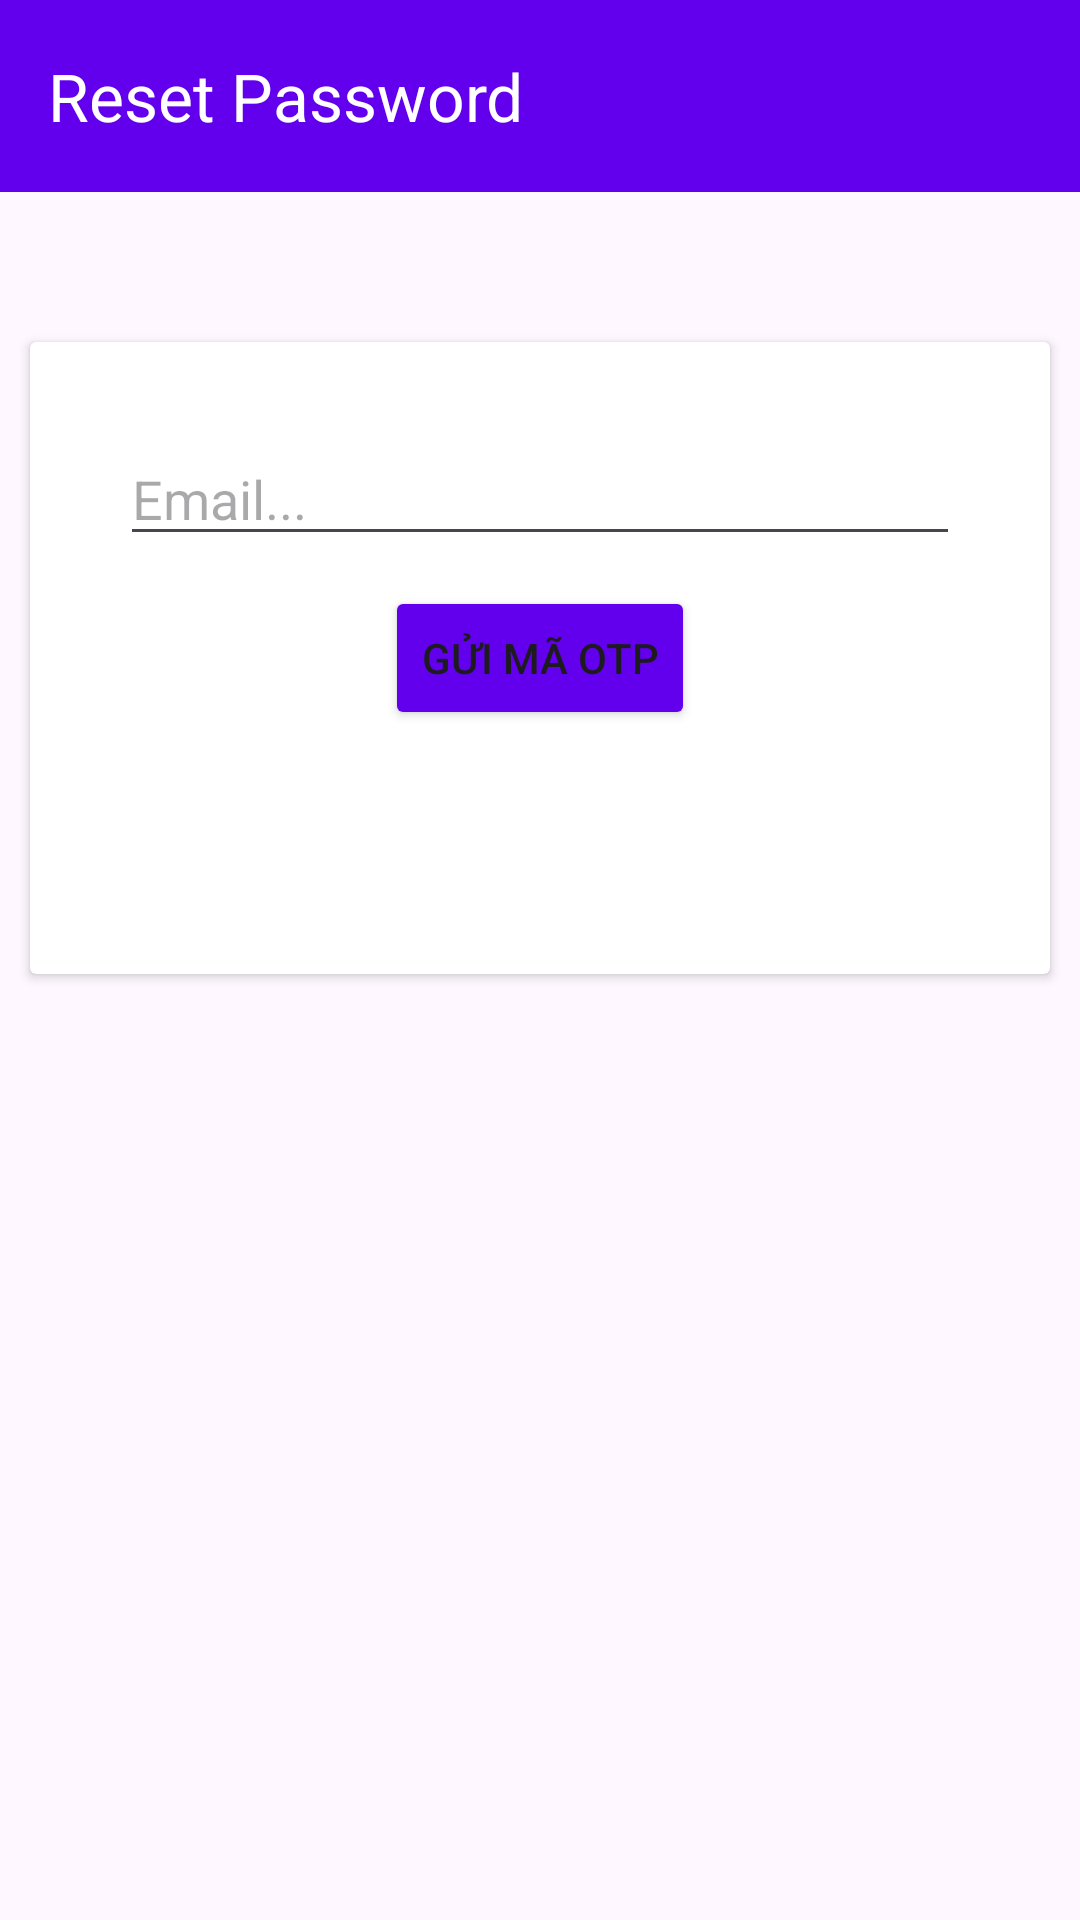

This screen was rendered from an Android layout file. Write that file and the resources it references.
<!-- AndroidManifest.xml: application theme Theme.DACK -->
<!-- res/layout/activity_reset_password.xml -->
<?xml version="1.0" encoding="utf-8"?>
<LinearLayout xmlns:android="http://schemas.android.com/apk/res/android"
    xmlns:app="http://schemas.android.com/apk/res-auto"
    xmlns:tools="http://schemas.android.com/tools"
    android:layout_width="match_parent"
    android:layout_height="match_parent"
    tools:context=".ResetPasswordActivity"
    android:orientation="vertical">

    <androidx.appcompat.widget.Toolbar
        android:background="@color/colorPrimary"
        app:titleTextColor="#FFFFFF"
        app:title="Reset Password"
        android:id="@+id/toolbarresetpassword"
        android:layout_width="match_parent"
        android:layout_height="wrap_content">
    </androidx.appcompat.widget.Toolbar>
    <androidx.cardview.widget.CardView
        android:layout_width="match_parent"
        android:layout_height="wrap_content"
        android:layout_gravity="center"
        android:layout_marginTop="50dp"
        android:layout_marginStart="10dp"
        android:layout_marginEnd="10dp">
        <LinearLayout
            android:id="@+id/LLmail"
            android:layout_width="match_parent"
            android:layout_height="wrap_content"
            android:orientation="vertical"
            android:layout_margin="20dp"
            >
            <EditText
                android:id="@+id/edtEmail"
                android:layout_width="match_parent"
                android:layout_height="match_parent"
                android:hint="Email..."
                android:layout_margin="10dp"/>
            <Button
                android:id="@+id/btnGuimaOTP"
                android:layout_width="wrap_content"
                android:layout_height="wrap_content"
                android:text="Gửi mã OTP"
                android:backgroundTint="@color/colorPrimary"
                android:layout_gravity="center"/>
        </LinearLayout>
        <LinearLayout
            android:id="@+id/LLOTP"
            android:layout_width="match_parent"
            android:layout_height="wrap_content"
            android:orientation="vertical"
            android:layout_margin="20dp"
            android:visibility="invisible">
            <EditText
                android:id="@+id/edtOTP"
                android:layout_width="match_parent"
                android:layout_height="match_parent"
                android:hint="Mã OTP"
                android:layout_margin="10dp"/>
            <Button
                android:id="@+id/btnXacnhan"
                android:layout_width="wrap_content"
                android:layout_height="wrap_content"
                android:text="Xác nhận"
                android:backgroundTint="@color/colorPrimary"
                android:layout_gravity="center"/>
        </LinearLayout>

        <LinearLayout
            android:id="@+id/LLresetMk"
            android:layout_width="match_parent"
            android:layout_height="wrap_content"
            android:orientation="vertical"
            android:layout_margin="20dp"
            android:visibility="invisible"
            >
            <EditText
                android:id="@+id/edtPassword"
                android:layout_width="match_parent"
                android:layout_height="match_parent"
                android:hint="Nhập mật khẩu mới"
                android:layout_margin="10dp"
                android:inputType="textPassword"/>
            <EditText
                android:id="@+id/edtRepassword"
                android:layout_width="match_parent"
                android:layout_height="match_parent"
                android:hint="Xác nhận mật khẩu"
                android:layout_margin="10dp"
                android:inputType="textPassword"/>
            <Button
                android:id="@+id/btnXacnhandoiMK"
                android:layout_width="wrap_content"
                android:layout_height="wrap_content"
                android:text="Đổi mật khẩu"
                android:backgroundTint="@color/colorPrimary"
                android:layout_gravity="center"/>
        </LinearLayout>
    </androidx.cardview.widget.CardView>


</LinearLayout>
<!-- resources referenced by this layout -->
<resources>
  <style name="Theme.DACK" parent="Base.Theme.DACK" />
  <style name="Base.Theme.DACK" parent="Theme.Material3.DayNight.NoActionBar">
          
          <item name="colorPrimary">@color/purple_500</item>
          <item name="colorPrimaryVariant">@color/purple_700</item>
          <item name="colorOnPrimary">@color/white</item>
          
          <item name="colorSecondary">@color/teal_200</item>
          <item name="colorSecondaryVariant">@color/teal_700</item>
          <item name="colorOnSecondary">@color/black</item>
          
          <item name="android:statusBarColor">?attr/colorPrimaryVariant</item>
      </style>
  <!-- not gathered from this repository: default colours our renderer supplied (Android Studio template values) -->
  <color name="purple_500">#FF6200EE</color>
  <color name="purple_700">#FF3700B3</color>
  <color name="teal_200">#FF03DAC5</color>
  <color name="teal_700">#FF018786</color>
  <color name="black">#FF000000</color>
  <color name="white">#FFFFFFFF</color>
  <color name="colorPrimary">#FF6200EE</color>
</resources>
